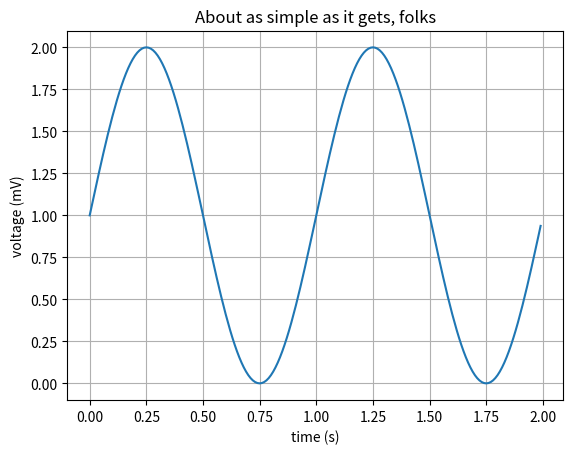
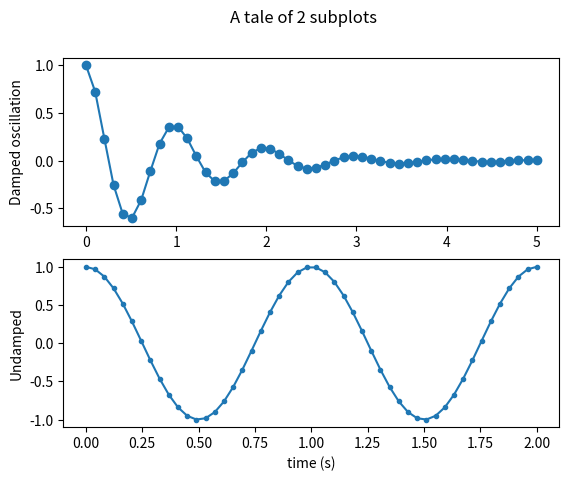

Reproduce these figures in Python, in order.

import matplotlib
import matplotlib.pyplot as plt
import numpy as np

# Data for plotting
t = np.arange(0.0, 2.0, 0.01)
s = 1 + np.sin(2 * np.pi * t)

fig, ax = plt.subplots()
ax.plot(t, s)

ax.set(xlabel='time (s)', ylabel='voltage (mV)',
       title='About as simple as it gets, folks')
ax.grid()

fig.savefig("test.png")

x1 = np.linspace(0.0, 5.0)
x2 = np.linspace(0.0, 2.0)

y1 = np.cos(2 * np.pi * x1) * np.exp(-x1)
y2 = np.cos(2 * np.pi * x2)

fig, (ax1, ax2) = plt.subplots(2, 1)
fig.suptitle('A tale of 2 subplots')

ax1.plot(x1, y1, 'o-')
ax1.set_ylabel('Damped oscillation')

ax2.plot(x2, y2, '.-')
ax2.set_xlabel('time (s)')
ax2.set_ylabel('Undamped')
fig.savefig("test1.png")

